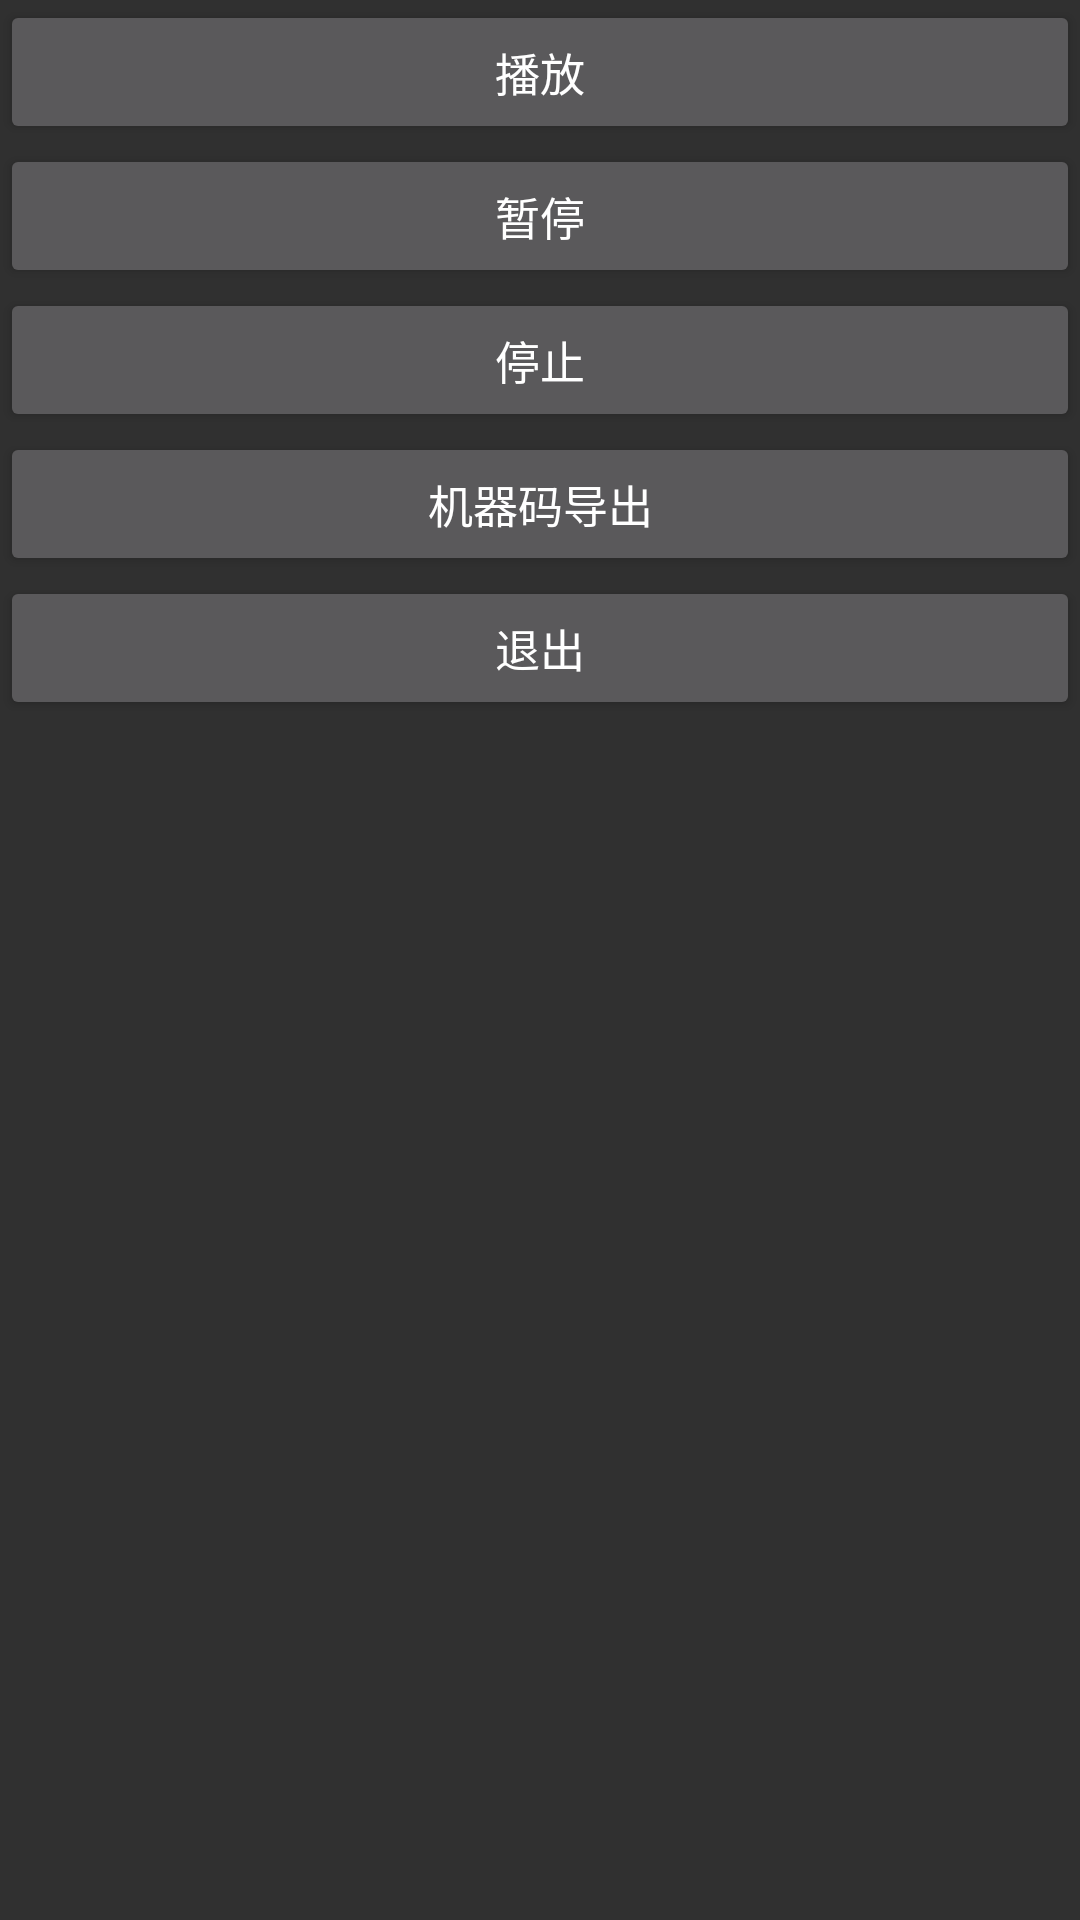

Produce the Android XML layout that renders to this screen, including the resource entries it uses.
<!-- AndroidManifest.xml: application theme Theme.AppCompat.NoActionBar -->
<!-- res/layout/activity_dialog.xml -->
<?xml version="1.0" encoding="utf-8"?>
<LinearLayout
    xmlns:android="http://schemas.android.com/apk/res/android"
    android:layout_width="match_parent"
    android:orientation="vertical"
    android:layout_height="match_parent">

    <Button
        android:layout_width="match_parent"
        android:text="播放"
        android:textSize="15dp"
        android:onClick="playBtn"
        android:layout_height="wrap_content"/>
    <Button
        android:layout_width="match_parent"
        android:text="暂停"
        android:textSize="15dp"
        android:onClick="suspendBtn"
        android:layout_height="wrap_content"/>
    <Button
        android:layout_width="match_parent"
        android:text="停止"
        android:textSize="15dp"
        android:onClick="stopBtn"
        android:layout_height="wrap_content"/>
    <Button
        android:layout_width="match_parent"
        android:text="机器码导出"
        android:textSize="15dp"
        android:onClick="machineIdOutBtn"
        android:layout_height="wrap_content"/>
    
    <Button
        android:layout_width="match_parent"
        android:text="退出"
        android:textSize="15dp"
        android:onClick="exitBtn"
        android:layout_height="wrap_content"/>


</LinearLayout>
<!-- resources referenced by this layout -->
<resources>

</resources>
